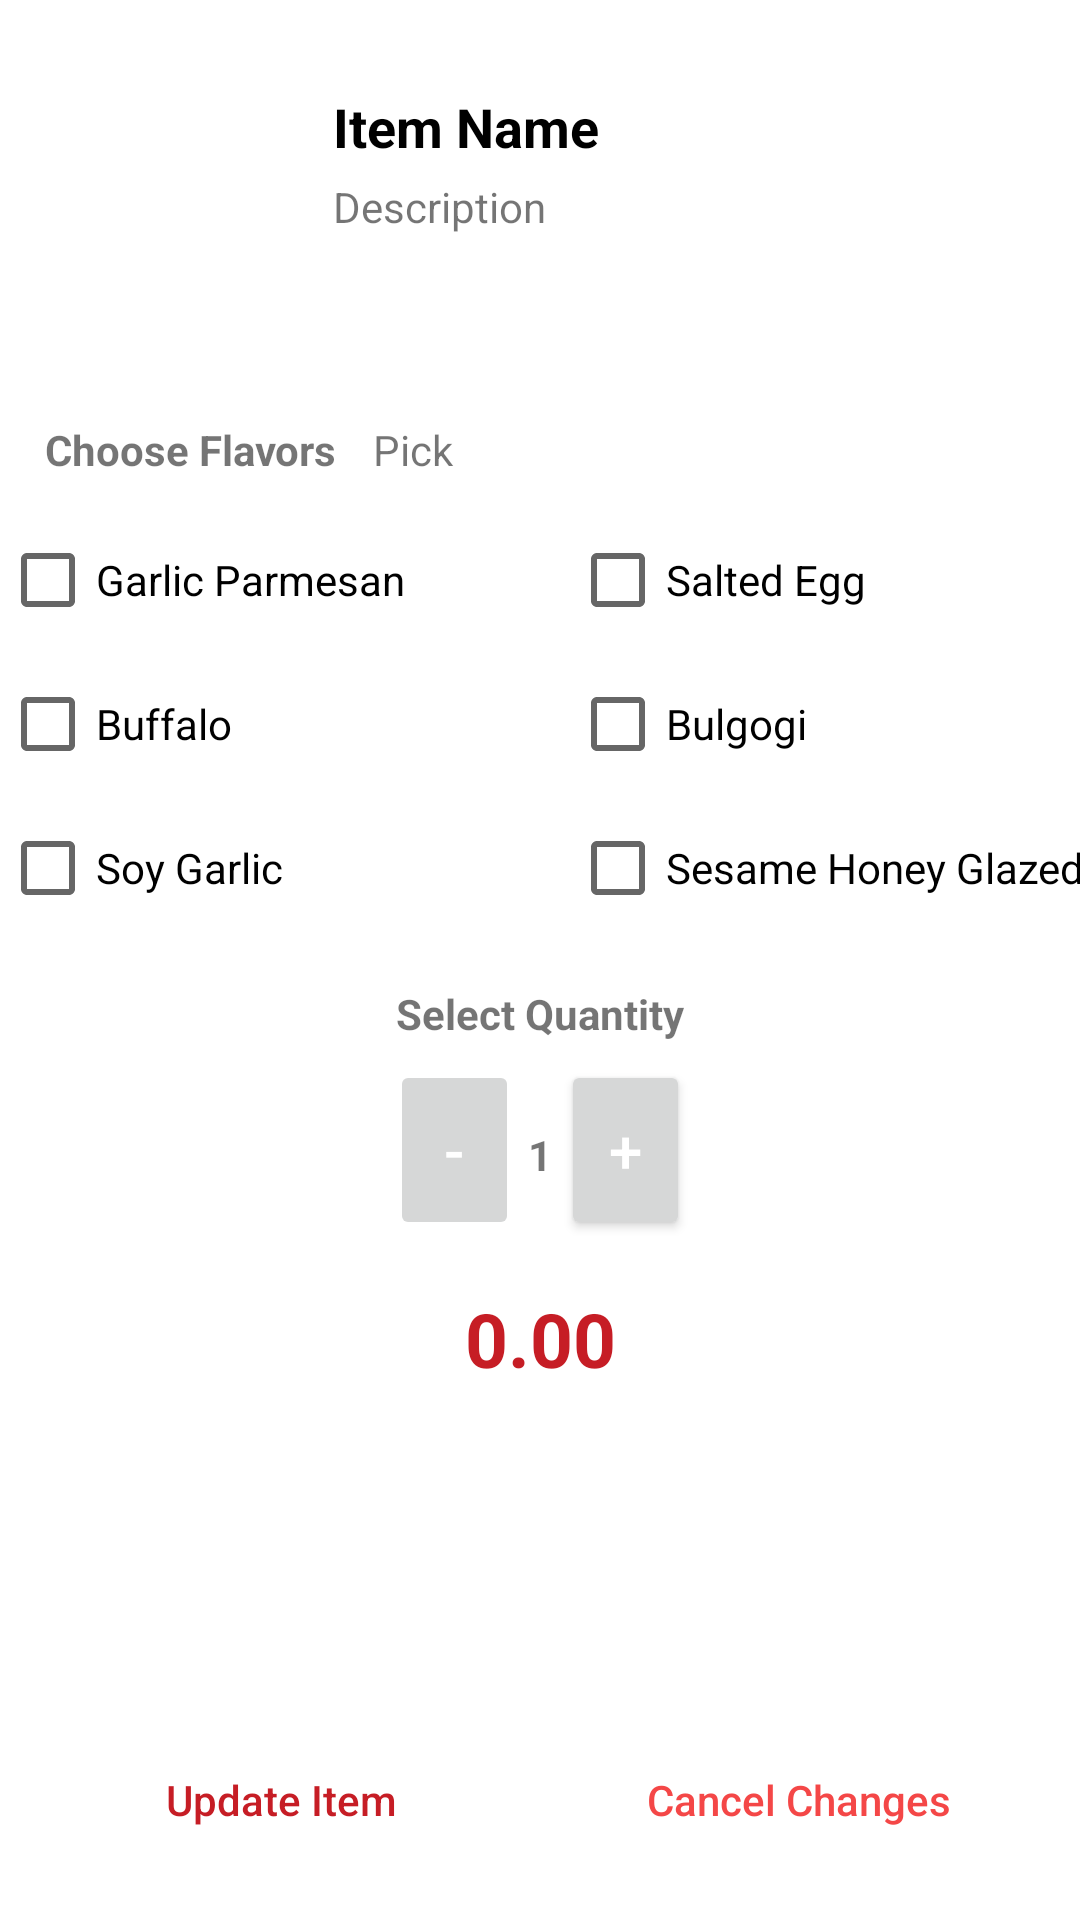

Reconstruct the res/layout file that produces this screen, plus the resources it refers to.
<!-- AndroidManifest.xml: application theme Theme.MenuBytes_customerApp -->
<!-- res/layout/dialog_edit_cart_wingsprod.xml -->
<?xml version="1.0" encoding="utf-8"?>
<androidx.constraintlayout.widget.ConstraintLayout xmlns:android="http://schemas.android.com/apk/res/android"
    xmlns:app="http://schemas.android.com/apk/res-auto"
    android:layout_width="380dp"
    android:layout_height="550dp">

    <TextView
        android:id="@+id/flavorPcs_edit_wingsprod"
        android:layout_width="204dp"
        android:layout_height="18dp"
        android:layout_marginTop="15dp"
        app:layout_constraintStart_toEndOf="@+id/txtPick"
        app:layout_constraintTop_toBottomOf="@+id/txtItemDescription_edit_wingsprod" />

    <CheckBox
        android:id="@+id/cbSoyGarlic_edit_wingsprod"
        android:layout_width="190dp"
        android:layout_height="wrap_content"
        android:text="Soy Garlic"
        app:layout_constraintStart_toStartOf="parent"
        app:layout_constraintTop_toBottomOf="@+id/cbBuffalo_edit_wingsprod" />

    <CheckBox
        android:id="@+id/cbSesameHoneyGlazed_edit_wingsprod"
        android:layout_width="190dp"
        android:layout_height="wrap_content"
        android:text="Sesame Honey Glazed"
        app:layout_constraintStart_toEndOf="@+id/cbSoyGarlic_edit_wingsprod"
        app:layout_constraintTop_toBottomOf="@+id/cbBulgogi_edit_wingsprod" />

    <CheckBox
        android:id="@+id/cbBuffalo_edit_wingsprod"
        android:layout_width="190dp"
        android:layout_height="wrap_content"
        android:text="Buffalo"
        app:layout_constraintStart_toStartOf="parent"
        app:layout_constraintTop_toBottomOf="@+id/cbGarlicParmesan_edit_wingsprod" />

    <CheckBox
        android:id="@+id/cbBulgogi_edit_wingsprod"
        android:layout_width="190dp"
        android:layout_height="wrap_content"
        android:text="Bulgogi"
        app:layout_constraintStart_toEndOf="@+id/cbBuffalo_edit_wingsprod"
        app:layout_constraintTop_toBottomOf="@+id/cbSaltedEgg_edit_wingsprod" />

    <CheckBox
        android:id="@+id/cbGarlicParmesan_edit_wingsprod"
        android:layout_width="190dp"
        android:layout_height="wrap_content"
        android:layout_marginTop="10dp"
        android:text="Garlic Parmesan"
        app:layout_constraintStart_toStartOf="parent"
        app:layout_constraintTop_toBottomOf="@+id/textView5" />

    <CheckBox
        android:id="@+id/cbSaltedEgg_edit_wingsprod"
        android:layout_width="190dp"
        android:layout_height="wrap_content"
        android:layout_marginTop="10dp"
        android:text="Salted Egg"
        app:layout_constraintStart_toEndOf="@+id/cbGarlicParmesan_edit_wingsprod"
        app:layout_constraintTop_toBottomOf="@+id/textView5" />

    <TextView
        android:id="@+id/txtItemTitle_edit_wingsprod"

        android:layout_width="wrap_content"
        android:layout_height="wrap_content"
        android:layout_marginTop="30dp"
        android:text="Item Name"
        android:textSize="18dp"
        android:textStyle="bold"
        android:textColor="#000000"
        app:layout_constraintStart_toEndOf="@+id/imgViewItemMenu_edit_wingsprod"
        app:layout_constraintTop_toTopOf="parent" />

    <TextView
        android:id="@+id/txtItemDescription_edit_wingsprod"
        android:layout_width="231dp"
        android:layout_height="66dp"
        android:layout_marginTop="5dp"
        android:text="Description"
        app:layout_constraintStart_toEndOf="@+id/imgViewItemMenu_edit_wingsprod"
        app:layout_constraintTop_toBottomOf="@+id/txtItemTitle_edit_wingsprod" />

    <ImageView
        android:id="@+id/imgViewItemMenu_edit_wingsprod"
        android:layout_width="111dp"
        android:layout_height="99dp"
        android:layout_marginTop="30dp"
        app:layout_constraintStart_toStartOf="parent"
        app:layout_constraintTop_toTopOf="parent"
        app:srcCompat="@drawable/menubyteslogo" />

    <TextView
        android:id="@+id/textView5"
        android:layout_width="wrap_content"
        android:layout_height="wrap_content"
        android:layout_marginStart="15dp"
        android:layout_marginTop="15dp"
        android:text="Choose Flavors"
        android:textStyle="bold"
        app:layout_constraintStart_toStartOf="parent"
        app:layout_constraintTop_toBottomOf="@+id/txtItemDescription_edit_wingsprod" />

    <TextView
        android:id="@+id/txtPick"
        android:layout_width="wrap_content"
        android:layout_height="18dp"
        android:layout_marginStart="12dp"
        android:layout_marginTop="15dp"
        android:text="Pick "
        app:layout_constraintStart_toEndOf="@+id/textView5"
        app:layout_constraintTop_toBottomOf="@+id/txtItemDescription_edit_wingsprod" />

    <TextView
        android:id="@+id/textView7"
        android:layout_width="wrap_content"
        android:layout_height="wrap_content"
        android:layout_marginTop="15dp"
        android:text="Select Quantity"
        android:textStyle="bold"
        app:layout_constraintEnd_toEndOf="parent"
        app:layout_constraintStart_toStartOf="parent"
        app:layout_constraintTop_toBottomOf="@+id/cbSoyGarlic_edit_wingsprod" />

    <Button
        android:id="@+id/minusQtyButton_edit_wingsprod"
        style="@style/TextAppearance.AppCompat.Title"
        android:layout_width="43dp"
        android:layout_height="60dp"
        android:layout_marginStart="130dp"
        android:layout_marginTop="40dp"
        android:enabled="false"
        android:text="-"
        android:textColor="#FFFFFF"
        app:layout_constraintStart_toStartOf="parent"
        app:layout_constraintTop_toBottomOf="@+id/cbSoyGarlic_edit_wingsprod" />

    <TextView
        android:id="@+id/qtyText_edit_wingsprod"
        android:layout_width="wrap_content"
        android:layout_height="18dp"
        android:layout_marginTop="28dp"
        android:text="1"
        android:textStyle="bold"
        app:layout_constraintEnd_toStartOf="@+id/addQtyButton_edit_wingsprod"
        app:layout_constraintStart_toEndOf="@+id/minusQtyButton_edit_wingsprod"
        app:layout_constraintTop_toBottomOf="@+id/textView7" />

    <Button
        android:id="@+id/addQtyButton_edit_wingsprod"
        style="@style/TextAppearance.AppCompat.Title"
        android:layout_width="43dp"
        android:layout_height="60dp"
        android:layout_marginTop="40dp"
        android:layout_marginEnd="130dp"
        android:text="+"
        android:textColor="#FFFFFF"
        app:layout_constraintEnd_toEndOf="parent"
        app:layout_constraintTop_toBottomOf="@+id/cbSoyGarlic_edit_wingsprod" />

    <TextView
        android:id="@+id/mealTotalText_edit_wingsprod"
        android:layout_width="wrap_content"
        android:layout_height="wrap_content"
        android:layout_marginTop="116dp"
        android:text="0.00"
        android:textColor="#FFC61D25"
        android:textSize="25sp"
        android:textStyle="bold"
        app:layout_constraintEnd_toEndOf="parent"
        app:layout_constraintStart_toStartOf="parent"
        app:layout_constraintTop_toBottomOf="@+id/cbSoyGarlic_edit_wingsprod" />

    <View
        android:id="@+id/divider"
        android:layout_width="1dp"
        android:layout_height="0dp"
        app:layout_constraintBottom_toBottomOf="parent"
        app:layout_constraintEnd_toEndOf="parent"
        app:layout_constraintStart_toStartOf="parent"
        app:layout_constraintTop_toBottomOf="@+id/textView2" />

    <Button
        android:id="@+id/btn_update_item_wingsprod"
        android:layout_width="0dp"
        android:layout_height="wrap_content"
        android:layout_marginStart="16dp"
        android:layout_marginTop="16dp"
        android:layout_marginEnd="8dp"
        android:layout_marginBottom="16dp"
        android:background="@android:color/transparent"
        android:stateListAnimator="@null"
        android:text="Update Item"
        android:textAllCaps="false"
        android:textColor="#C61D25"
        app:layout_constraintBottom_toBottomOf="parent"
        app:layout_constraintEnd_toStartOf="@+id/divider"
        app:layout_constraintStart_toStartOf="parent"
        app:layout_constraintTop_toBottomOf="@+id/textView2" />

    <Button
        android:id="@+id/btn_cancel_changes_edit_wingsprod"
        android:layout_width="0dp"
        android:layout_height="wrap_content"
        android:layout_marginStart="8dp"
        android:layout_marginTop="16dp"
        android:layout_marginEnd="16dp"
        android:layout_marginBottom="16dp"
        android:background="@android:color/transparent"
        android:stateListAnimator="@null"
        android:text="Cancel Changes"
        android:textAllCaps="false"
        android:textColor="#f44747"
        app:layout_constraintBottom_toBottomOf="parent"
        app:layout_constraintEnd_toEndOf="parent"
        app:layout_constraintStart_toEndOf="@+id/divider"
        app:layout_constraintTop_toBottomOf="@+id/textView2" />


</androidx.constraintlayout.widget.ConstraintLayout>
<!-- resources referenced by this layout -->
<resources>
  <style name="Theme.MenuBytes_customerApp" parent="Theme.MaterialComponents.Light.DarkActionBar">
          
          <item name="colorPrimary">@color/purple_500</item>
          <item name="colorPrimaryVariant">@color/purple_700</item>
          <item name="colorOnPrimary">@color/white</item>
          
          <item name="colorSecondary">@color/teal_200</item>
          <item name="colorSecondaryVariant">@color/teal_700</item>
          <item name="colorOnSecondary">@color/black</item>
          
          <item name="android:statusBarColor" tools:targetApi="l">?attr/colorPrimaryVariant</item>
          
          <item name="android:windowAnimationStyle">@style/DialogAnimation</item>
      </style>
  <color name="purple_500">#FFC61D25</color>
  <color name="purple_700">#FFA71B28</color>
  <color name="white">#FFFFFFFF</color>
  <color name="teal_200">#FFC61D25</color>
  <color name="teal_700">#FF018786</color>
  <color name="black">#FFFFFFFF</color>
  <style name="DialogAnimation">
          <item name="android:windowEnterAnimation">@android:anim/fade_in</item>
          <item name="android:windowExitAnimation">@android:anim/fade_out</item>
      </style>
</resources>
